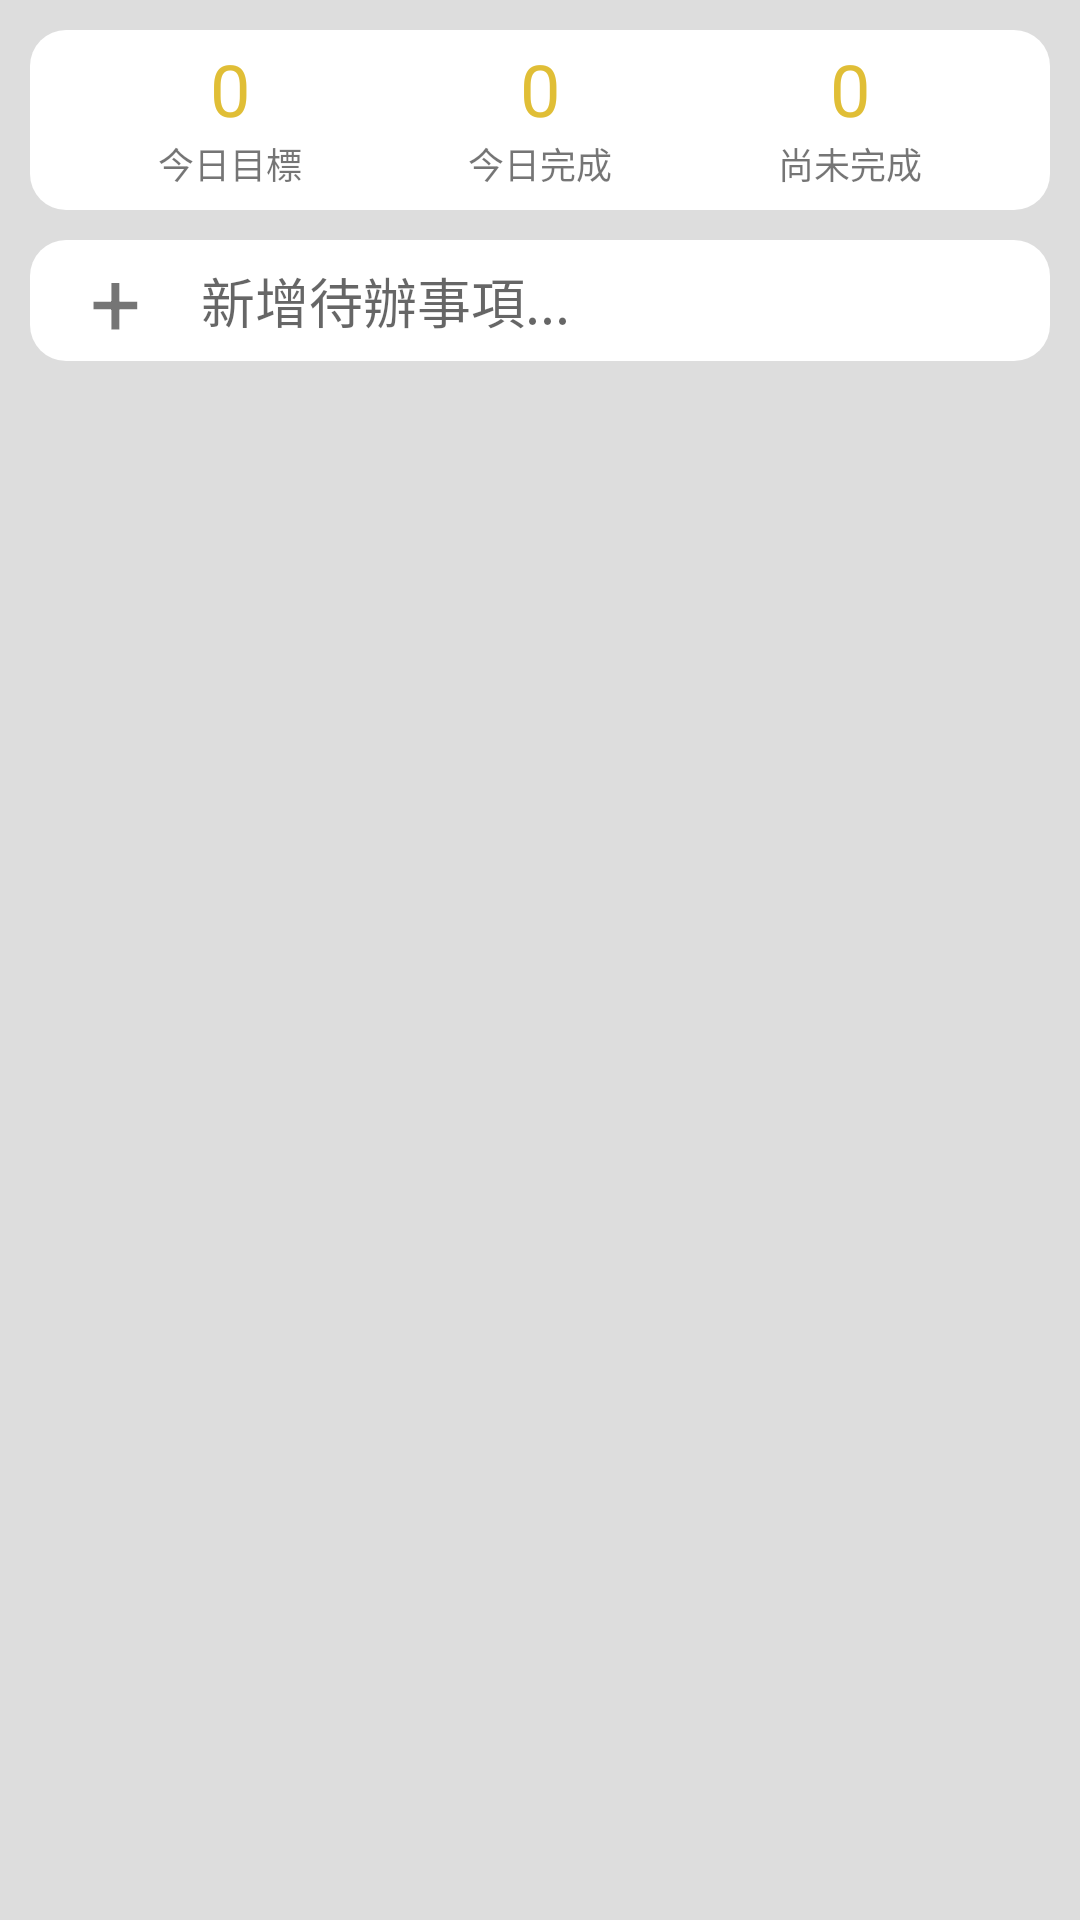

The Android layout XML behind this screen, and the referenced resources:
<!-- AndroidManifest.xml: application theme AppTheme -->
<!-- res/layout/fragment_list.xml -->
<?xml version="1.0" encoding="utf-8"?>
<androidx.constraintlayout.widget.ConstraintLayout xmlns:android="http://schemas.android.com/apk/res/android"
    xmlns:app="http://schemas.android.com/apk/res-auto"
    xmlns:tools="http://schemas.android.com/tools"
    android:layout_width="match_parent"
    android:layout_height="match_parent"
    tools:context=".main.ListFragment">

    <LinearLayout
        android:id="@+id/LinearLayout"
        android:layout_width="0dp"
        android:layout_height="wrap_content"
        android:orientation="vertical"
        app:layout_constraintEnd_toEndOf="parent"
        app:layout_constraintStart_toStartOf="parent"
        app:layout_constraintTop_toTopOf="parent">

        <LinearLayout
            android:id="@+id/LinearLayout2"
            android:layout_width="match_parent"
            android:layout_height="60dp"
            android:layout_marginStart="10dp"
            android:layout_marginTop="10dp"
            android:layout_marginEnd="10dp"
            android:layout_marginBottom="0dp"
            android:focusableInTouchMode="true"
            android:orientation="vertical"
            android:paddingHorizontal="15dp"
            style="@style/WhiteBoard"
            app:layout_constraintBottom_toTopOf="@+id/LinearLayout3"
            app:layout_constraintEnd_toEndOf="parent"
            app:layout_constraintStart_toStartOf="parent"
            app:layout_constraintTop_toTopOf="parent">

            <TextView
                android:id="@+id/textView14"
                android:layout_width="match_parent"
                android:layout_height="0dp"
                android:layout_weight="1" />

            <LinearLayout
                android:layout_width="match_parent"
                android:layout_height="wrap_content"
                android:background="#00FFFFFF"
                android:gravity="center"
                android:orientation="horizontal">

                <TextView
                    android:id="@+id/fragment_list_tv_goal"
                    android:layout_width="0dp"
                    android:layout_height="wrap_content"
                    android:layout_weight="1"
                    android:background="#00FFFFFF"
                    android:gravity="center"
                    android:text="0"
                    android:textColor="@color/defaultYellow"
                    android:textSize="24sp" />

                <TextView
                    android:id="@+id/fragment_list_tv_done"
                    android:layout_width="0dp"
                    android:layout_height="wrap_content"
                    android:layout_weight="1"
                    android:background="#00FFFFFF"
                    android:gravity="center"
                    android:text="0"
                    android:textColor="@color/defaultYellow"
                    android:textSize="24sp" />

                <TextView
                    android:id="@+id/fragment_list_tv_undone"
                    android:layout_width="0dp"
                    android:layout_height="wrap_content"
                    android:layout_weight="1"
                    android:background="#00FFFFFF"
                    android:gravity="center"
                    android:text="0"
                    android:textColor="@color/defaultYellow"
                    android:textSize="24sp" />

            </LinearLayout>

            <LinearLayout
                android:layout_width="match_parent"
                android:layout_height="wrap_content"
                android:layout_weight="1"
                android:background="#00FFFFFF"
                android:orientation="horizontal">

                <TextView
                    android:id="@+id/textView9"
                    android:layout_width="0dp"
                    android:layout_height="wrap_content"
                    android:layout_marginBottom="0dp"
                    android:layout_weight="1"
                    android:background="#00FFFFFF"
                    android:gravity="center"
                    android:text="@string/list_goal"
                    android:textSize="12sp" />

                <TextView
                    android:id="@+id/textView10"
                    android:layout_width="0dp"
                    android:layout_height="wrap_content"
                    android:layout_marginBottom="0dp"
                    android:layout_weight="1"
                    android:background="#00FFFFFF"
                    android:gravity="center"
                    android:text="@string/list_done"
                    android:textSize="12sp" />

                <TextView
                    android:id="@+id/textView11"
                    android:layout_width="0dp"
                    android:layout_height="wrap_content"
                    android:layout_marginBottom="0dp"
                    android:layout_weight="1"
                    android:background="#00FFFFFF"
                    android:gravity="center"
                    android:text="@string/list_undone"
                    android:textSize="12sp" />

            </LinearLayout>

            <TextView
                android:id="@+id/textView18"
                android:layout_width="match_parent"
                android:layout_height="0dp"
                android:layout_weight="1" />

        </LinearLayout>

        <LinearLayout
            android:id="@+id/fragment_list_layout_add"
            android:layout_width="match_parent"
            android:layout_height="wrap_content"
            android:layout_marginStart="10dp"
            android:layout_marginTop="10dp"
            android:layout_marginEnd="10dp"
            android:gravity="center"
            style="@style/WhiteBoard"
            app:layout_constraintBottom_toBottomOf="parent"
            app:layout_constraintEnd_toEndOf="parent"
            app:layout_constraintHorizontal_bias="0.0"
            app:layout_constraintStart_toStartOf="parent"
            app:layout_constraintTop_toBottomOf="@+id/LinearLayout2">
            

            <TextView
                android:id="@+id/textView7"
                android:layout_width="wrap_content"
                android:layout_height="wrap_content"
                android:background="@null"
                android:gravity="center"
                android:paddingStart="20dp"
                android:paddingEnd="20dp"
                android:text="+"
                android:textSize="30sp"
                app:layout_constraintBottom_toBottomOf="parent"
                app:layout_constraintEnd_toStartOf="@+id/fragment_tomato_tv_add"
                app:layout_constraintStart_toStartOf="parent"
                app:layout_constraintTop_toTopOf="parent" />

            <TextView
                android:id="@+id/fragment_list_tv_add"
                android:layout_width="0dp"
                android:layout_height="match_parent"
                android:layout_weight="1"
                android:background="@null"
                android:ems="10"
                android:gravity="center_vertical"
                android:hint="@string/list_add"
                android:textSize="18sp"
                app:layout_constraintBottom_toBottomOf="parent"
                app:layout_constraintEnd_toEndOf="parent"
                app:layout_constraintStart_toEndOf="@+id/textView7"
                app:layout_constraintTop_toTopOf="parent" />
            
        </LinearLayout>
    </LinearLayout>

    <androidx.recyclerview.widget.RecyclerView
        android:id="@+id/rv_list"
        android:layout_width="0dp"
        android:layout_height="0dp"
        android:layout_marginTop="10dp"
        app:layout_constraintBottom_toBottomOf="parent"
        app:layout_constraintEnd_toEndOf="parent"
        app:layout_constraintHorizontal_bias="1.0"
        app:layout_constraintStart_toStartOf="parent"
        app:layout_constraintTop_toBottomOf="@+id/LinearLayout"
        app:layout_constraintVertical_bias="1.0" />

</androidx.constraintlayout.widget.ConstraintLayout>
<!-- resources referenced by this layout -->
<resources>
  <color name="defaultYellow">#E0BE36</color>
  <string name="list_add">新增待辦事項...</string>
  <string name="list_done">今日完成</string>
  <string name="list_goal">今日目標</string>
  <string name="list_undone">尚未完成</string>
  <style name="WhiteBoard">
          <item name="android:background">@drawable/style_ll_board</item>
      </style>
  <style name="AppTheme" parent="Theme.AppCompat.Light.NoActionBar">
          <item name="colorPrimary">@color/colorPrimary</item>
          <item name="colorPrimaryDark">@color/colorPrimaryDark</item> 
          <item name="android:windowBackground">@color/colorPrimaryDark</item> 
          <item name="android:background">@color/defaultTransParent</item>  
          <item name="colorAccent">@color/defaultBlue</item>
          <item name="android:windowNoTitle">true</item>
      </style>
  <!-- drawable style_ll_board (drawable) -->
  <?xml version="1.0" encoding="utf-8"?>
  <shape android:shape="rectangle" xmlns:android="http://schemas.android.com/apk/res/android">
      <solid android:color="@color/defaultWhite"></solid>
      <corners android:radius="12dp"></corners>
  </shape>
  <color name="colorPrimary">#0071EA</color>
  <color name="colorPrimaryDark">#DDDDDD</color>
  <color name="defaultTransParent">#00FFFFFF</color>
  <color name="defaultBlue">#0071EA</color>
  <color name="defaultWhite">#FFFFFF</color>
</resources>
